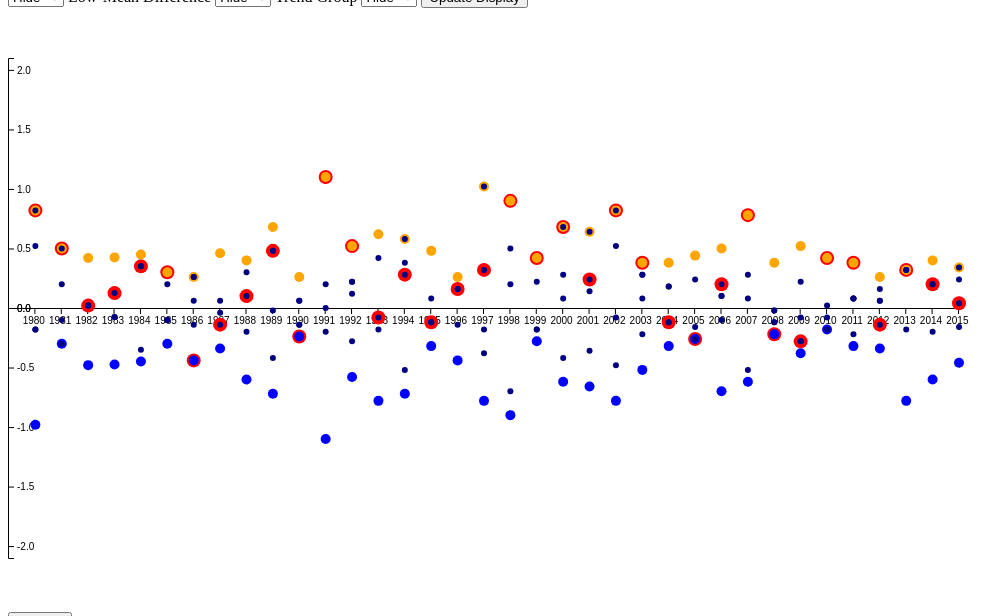
D3 v4 page, settled after 360 driven frames (6 s of simulated time); the page loaded 1 data file(s).


        // setup width and height of the svg canvas
        var width = 1000;
        var height = 300;

        // flags for control buttons
        var scaleSwitch = 0;
        var currentData = document.getElementById("dataset").value;

        // stats
        var years, minScore, differenceData, maxWinMeanDiff, maxLowMeanDiff;

        // scalers
        var xscale, pyscale, nyscale, yscale;

        // axes
        var xaxis, pyaxis, nyaxis, yaxis;

        // are axes already append to the svg (initial as false)
        var axesExist = false;

        // create a svg tag
        var svg = d3.select("body")
            .append("svg")
            .attr("width", width)
            .attr("height", 2 * height);

        // process the data
        const leading_actor_dataset = [];
        const leading_actress_dataset = [];

        var leading_actor = [];
        var leading_actress = [];


        var shit = "shit";
    

        // open csv file for the first design
        d3.csv("./data/result1.csv", function(data) {

            dataProcessing(data);
            leading_actor_dataset.forEach(function(d) {
                leading_actor.push(d);
            });
            leading_actor = leading_actor.slice(31);

            leading_actress_dataset.forEach(function(d) {
                leading_actress.push(d);
            });
            leading_actress = leading_actress.slice(21);
            console.log(leading_actress);

            // ------------ data processing finished -----------


            // draw the first design, target dataset as param
            firstDesign(leading_actor);
            trendGroup();
            update();
        });

        // open csv file for the second design
    
// ── func/firstDesign.js
function firstDesign(dataset) {
    // extract year array
    years = Array.from(dataset, d => d["year"]);
    years.unshift("");

    // calculate stats
    minScore = d3.min(dataset, function(d) {
        return d["lowScore"];
    });

    differenceData = dataset.map(function(d) {
        return {
            "high-mean": d["highScore"] - d["mean"],
            "low-mean": d["lowScore"] - d["mean"],
            "mean": d["mean"]
        };
    });

    maxWinMeanDiff = d3.max(differenceData, function(d) {
        return d["high-mean"];
    });

    maxLowMeanDiff = d3.min(differenceData, function(d) {
        return d["low-mean"];
    });


    // setup scalers
    xscale = d3.scaleLinear()
        .domain([0, dataset.length])
        .range([0, width - 50]);

    pyscale = d3.scaleLinear()
        .domain([0, maxWinMeanDiff + 1])
        .range([height, 50]);

    nyscale = d3.scaleLinear()
        .domain([0, -maxWinMeanDiff - 1])
        .range([height, height + 250]);

    yscale = d3.scaleLinear()
        .domain([-maxWinMeanDiff, maxWinMeanDiff])
        .range([height + 250, height - 250]);

    // setup horizontal axis
    xaxis = d3.axisBottom(xscale)
        .tickValues(Array.from(new Array(dataset.length + 1), (val, index) => index))
        .tickFormat(function(d, i) {
            return years[i];
        });

    // draw x-axis
    svg.append("g")
        .attr("id", "x-axis")
        .attr("transform", "translate(0, " + height + ")")
        .call(xaxis)
        .selectAll("text")
        .style("text-anchor", "end")
        .attr("dx", "1em");

    // setup vertical axis
    pyaxis = d3.axisRight(pyscale).ticks(6);
    nyaxis = d3.axisRight(nyscale).ticks(6);
    yaxis = d3.axisRight(yscale);

    // draw vertical axis
    svg.append("g")
        .attr("id", "py-axis")
        .call(pyaxis);
    svg.append("g")
        .attr("id", "ny-axis")
        .call(nyaxis);

    // draw high-mean differences
    svg.selectAll(".high-mean")
        .data(differenceData)
        .enter()
        .append("rect")
        .attr("class", "high-mean")
        .style("fill", "green")
        .attr("width", 2)
        .attr("x", function(d, i) {
            return xscale(i + 1);
        })
        .attr("y", function(d, i) {
            return pyscale(d["high-mean"]);
        })
        .attr("height", function(d, i) {
            return height - pyscale(d["high-mean"]);
        });

    // draw low-mean differences
    svg.selectAll(".low-mean")
        .data(differenceData)
        .enter()
        .append("rect")
        .attr("class", "low-mean")
        .style("fill", "pink")
        .attr("width", 2)
        .attr("x", function(d, i) {
            return xscale(i + 1);
        })
        .attr("y", height)
        .attr("height", function(d, i) {
            return nyscale(d["low-mean"]) - height;
        });

    // draw winning movies
    svg.selectAll(".winning")
        .data(dataset)
        .enter()
        .append("circle")
        .attr("class", "winning")
        .style("fill", "red")
        .attr("r", 7)
        .attr("cx", function(d, i) {
            return xscale(i + 1) + 1;
        })
        .attr("cy", function(d, i) {
            if (d['year'] == "1985" || d['year'] == "1994") {
                console.log(d["winScore"], d["mean"])
            }
            return pyscale(d["winScore"] - d["mean"]);
        });

    // draw high score movies
    svg.selectAll(".highScore")
        .data(dataset)
        .enter()
        .append("circle")
        .attr("class", "highScore")
        .style("fill", "orange")
        .attr("r", 5)
        .attr("cx", function(d, i) {
            return xscale(i + 1) + 1;
        })
        .attr("cy", function(d, i) {
            return nyscale(d["highScore"] - d["mean"]);
        });

    // draw low score movies
    svg.selectAll(".lowScore")
        .data(dataset)
        .enter()
        .append("circle")
        .attr("class", "lowScore")
        .style("fill", "blue")
        .attr("r", 5)
        .attr("cx", function(d, i) {
            return xscale(i + 1) + 1;
        })
        .attr("cy", function(d, i) {
            return nyscale(d["lowScore"] - d["mean"]);
        });

    // draw other movies
    svg.selectAll(".others")
        .data(dataset)
        .enter()
        .each(function(d, i) {
            d3.select(this).selectAll(".others")
                .data(d["others"]).enter()
                .append("circle")
                .attr("class", "other")
                .style("fill", "navy")
                .attr("r", 3)
                .attr("cx", function(ele, j) {
                    return xscale(i + 1) + 1;
                })
                .attr("cy", function(ele) {
                    return nyscale(ele[1]);
                })
        });
}



function hideHighMean() {
    const opacity = document.getElementById("py-axis").style.opacity === "" ? 1 : document.getElementById("py-axis").style.opacity;
    // new opacity
    var newOpacity = opacity == 1 ? 0 : 1;

    // change opacity of py-axis
    svg.select("#py-axis")
        .transition()
        .duration(500)
        .style("opacity", newOpacity);

    // change text for the button
    document.getElementById("upperBtn").innerHTML = newOpacity === 1 ? "Observe the changing of mean-lowScore differences" : "Redo";

    // select win-mean rectangles and change opacity of win-mean rectangles
    svg.selectAll(".high-mean")
        .transition()
        .duration(500)
        .style("opacity", newOpacity);


    // select and change display of highScore movies
    svg.selectAll(".highScore")
        .transition()
        .duration(500)
        .style("opacity", newOpacity);

    // select and change display of other movies
    svg.selectAll(".other")
        .transition()
        .duration(500)
        .style("opacity", newOpacity);
}


function hideLowMean() {
    const opacity = document.getElementById("ny-axis").style.opacity === "" ? 1 : document.getElementById("ny-axis").style.opacity;
    // new opacity
    var newOpacity = opacity == 1 ? 0 : 1;

    // change opacity of ny-axis
    svg.select("#ny-axis")
        .transition()
        .duration(500)
        .style("opacity", newOpacity);

    // change text for the button
    document.getElementById("lowerBtn").innerHTML = newOpacity === 1 ? "Observe the changing of mean-lowScore differences" : "Redo";

    // select low-mean rectangles and change opacity of low-mean rectangles
    svg.selectAll(".low-mean")
        .transition()
        .duration(500)
        .style("opacity", newOpacity);

    // select and change display of lowScore movies
    svg.selectAll(".lowScore")
        .transition()
        .duration(500)
        .style("opacity", newOpacity);

    // select and change display of other movies
    svg.selectAll(".other")
        .transition()
        .duration(500)
        .style("opacity", newOpacity);
}


function rescale() {
    // check if dataset has been changed
    var newDataset = document.getElementById("dataset").value;
    if (newDataset != currentData) {
        currentData = newDataset;
        dataset = currentData == "actor" ? leading_actor : leading_actress;
        redraw(dataset);
    }

    var newMax = scaleSwitch == 0 ? 10 : maxWinMeanDiff + 1;
    var newMin = scaleSwitch == 0 ? minScore - 1 : 0;
    var numOfTicks = scaleSwitch == 0 ? 10 : 5;
    scaleSwitch = newMax == 10 ? 1 : 0;
    pyaxis = d3.axisRight(pyscale).ticks(numOfTicks);

    // rescale the positive yaxis
    pyscale.domain([newMin, newMax]);
    svg.select("#py-axis")
        .transition()
        .duration(1000)
        .call(pyaxis);

    // rescale winning movies points
    svg.selectAll(".winning")
        .transition()
        .duration(1000)
        .attr("cy", function(d, i) {
            return scaleSwitch == 0 ? pyscale(d["winScore"] - d["mean"]) : pyscale(d["winScore"]);
        })
        .on('start', function() {
            // remove the previous trend group every time rescaling
            svg.selectAll(".trendGroup")
                .transition()
                .delay((d, i) => i * 20)
                .remove();
        });

    // rescale highScore movie points
    svg.selectAll(".highScore")
        .transition()
        .duration(1000)
        .attr("cy", function(d, i) {
            return scaleSwitch == 0 ? pyscale(d["highScore"] - d["mean"]) : pyscale(d["highScore"]);
        });

    // rescale lowScore movie points
    svg.selectAll(".lowScore")
        .transition()
        .duration(1000)
        .attr("cy", function(d, i) {
            return scaleSwitch == 0 ? nyscale(d["lowScore"] - d["mean"]) : pyscale(d["lowScore"]);
        });

    // rescale other nominated movie points
    svg.selectAll(".other")
        .transition()
        .duration(1000)
        .attr("cy", function(d, i) {
            return scaleSwitch == 0 ? pyscale(d[1]) : pyscale(d[0]);
        });

    // hide rectangles
    svg.selectAll(".high-mean,.low-mean")
        .transition()
        .duration(500)
        .style("opacity", 0);


    // hide ny-axis
    svg.select("#ny-axis")
        .transition()
        .duration(1000)
        .style("opacity", function(d) {
            return scaleSwitch == 0 ? 1 : 0;
        }).on('end', function() {
            // after transition, redraw trendgroup;
            trendGroup();
        });

}

function trendGroup() {
    // this is how to get the coordinates
    // svg.selectAll(".highScore").each(function(d) {
    // 	console.log(d3.select(this).attr("cx"));
    // });

    // get the trendgroup display value
    const display = document.getElementById("trendGroup").value;

    // get the starting coodinates
    const x0 = [];
    const y0 = [];
    const y1 = [];
    const groupInfo = [];
    const maxWidth = width / years.length;
    svg.selectAll(".highScore").each(function(d) {
        x0.push(parseFloat(d3.select(this).attr("cx")));
    });
    svg.selectAll(".highScore").each(function(d) {
        y0.push(parseFloat(d3.select(this).attr("cy")));
    });
    svg.selectAll(".lowScore").each(function(d) {
        y1.push(parseFloat(d3.select(this).attr("cy")));
    });

    const interval = width / years.length - 1;

    for (let i = 0; i < x0.length; i++) {
        if (i == 0) {
            groupInfo.push({
                'x0': x0[i],
                'y0': y0[i],
                'deltaX': trendAlgo(interval / 2, Math.abs(y1[1] - y0[1] - y1[0] + y0[1])),
                'deltaY': y1[i] - y0[i],
                'year': years[i + 1]
            });
        } else if (i < x0.length - 1) {
            groupInfo.push({
                'x0': x0[i] - trendAlgo(interval / 2, Math.abs(y1[i] - y0[i] - y1[i - 1] + y0[i - 1])),
                'y0': y0[i],
                'deltaX': trendAlgo(interval / 2, Math.abs(y1[i] - y0[i] - y1[i - 1] + y0[i - 1])) + trendAlgo(interval / 2, Math.abs(y1[i + 1] - y0[i + 1] - y1[i] + y0[i])),
                'deltaY': y1[i] - y0[i],
                'year': years[i + 1]
            });
        } else {
            groupInfo.push({
                'x0': x0[i] - trendAlgo(interval / 2, Math.abs(y1[i] - y0[i] - y1[i - 1] + y0[i - 1])),
                'y0': y0[i],
                'deltaX': trendAlgo(interval / 2, Math.abs(y1[i] - y0[i] - y1[i - 1] + y0[i - 1])),
                'deltaY': y1[i] - y0[i],
                'year': years[i + 1]
            });
        }
    }

    const maxDeltaX = d3.max(groupInfo, function(d) {
        return d["deltaX"];
    });

    const meanDeltaX = d3.mean(groupInfo, function(d) {
        return d["deltaX"];
    })

    svg.selectAll(".trendGroups")
        .data(groupInfo)
        .enter()
        .append("rect")
        .transition()
        .delay((d, i) => i * 20)
        .attr("class", "trendGroup")
        .attr("display", display)
        .style("fill", "indigo")
        .style("opacity", d => sigmoid(sigmoid(d['deltaX'] - meanDeltaX)))
        .attr("width", d => d['deltaX'])
        .attr("x", d => d['x0'])
        .attr("y", d => d['y0'])
        .attr("rx", d => d['deltaX'] / 3)
        .attr("ry", d => d['deltaX'] / 3)
        .attr("height", (d, i) => d['deltaY']);


}


function update() {
    // check if dataset has been changed
    var newDataset = document.getElementById("dataset").value;
    if (newDataset != currentData) {
        currentData = newDataset;
        dataset = currentData == "actor" ? leading_actor : leading_actress;
        redraw(dataset);
    }
    // get opacity value for winning movies
    var newOpacity = document.getElementById("winner").value;
    // update display of winner movies
    svg.selectAll(".winning")
        .transition()
        .duration(500)
        .style("opacity", newOpacity);

    // get opacity value for high scores
    newOpacity = document.getElementById("highScores").value
    // update display of high scores
    svg.selectAll(".highScore")
        .transition()
        .duration(500)
        .style("opacity", newOpacity);

    // get opacity value for low scores
    newOpacity = document.getElementById("lowScores").value
    // update display of high scores
    svg.selectAll(".lowScore")
        .transition()
        .duration(500)
        .style("opacity", newOpacity);

    // get opacity value for other movies
    newOpacity = document.getElementById("others").value
    // update display of high scores
    svg.selectAll(".other")
        .transition()
        .duration(500)
        .style("opacity", newOpacity);

    // get opacity value for high-mean diff rects
    newOpacity = document.getElementById("HMDiff").value
    // update display of high scores
    svg.selectAll(".high-mean")
        .transition()
        .duration(500)
        .style("opacity", newOpacity);

    // get opacity value for low-mean diff rects
    newOpacity = document.getElementById("LMDiff").value
    // update display of high scores
    svg.selectAll(".low-mean")
        .transition()
        .duration(500)
        .style("opacity", newOpacity);

    // get display value for group trend
    var newDisplay = document.getElementById("trendGroup").value;
    // update display of group trend
    svg.selectAll(".trendGroup")
        .transition()
        .delay((d, i) => i * 20)
        .attr("display", newDisplay);
}


function trendAlgo(c, t) {
    return (c - 1) * Math.pow(Math.E, -0.03 * t) + 1;
}

function sigmoid(t) {
    return 1 / (1 + Math.pow(Math.E, -t));
}

function changeScale() {
    rescale();
}

function redraw(dataset) {
    // remove all elements in the svg
    d3.select("svg").selectAll("*")
        .remove();

    // redraw
    firstDesign(dataset);
}

// ── func/preprocessing.js
function dataProcessing(data) {
    data.forEach(function(d) {
        if (d['award'] == 'Actor' || d['award'] == 'Actor in a Leading Role') {
            // if that year already in dataset
            if (leading_actor_dataset[d['year']]) {
                // is this movie a winning movie?
                if (d['winner'] == '1') {
                    leading_actor_dataset[d['year']]['winScore'] = parseFloat(d['vote_average']);
                }
                if (d['vote_average'] < leading_actor_dataset[d['year']]['lowScore']) {
                    if (d['year'] == '1987') {
                        console.log("1");
                    }
                    var temp = leading_actor_dataset[d['year']]['lowScore'];
                    leading_actor_dataset[d['year']]['lowScore'] = parseFloat(d['vote_average']);
                    leading_actor_dataset[d['year']]['others'].push([temp]);
                } else if (d['vote_average'] > leading_actor_dataset[d['year']]['highScore']) {
                    var temp = leading_actor_dataset[d['year']]['highScore'];
                    leading_actor_dataset[d['year']]['highScore'] = parseFloat(d['vote_average']);
                    // if nbOfMovies is 1 just modify the highScore, no need to push
                    if (leading_actor_dataset[d['year']]['nbOfMovies'] > 1) {
                        leading_actor_dataset[d['year']]['others'].push([temp]);
                    }
                } else {
                    leading_actor_dataset[d['year']]['others'].push([parseFloat(d['vote_average']), 0]);
                }
                // update the totalScore
                leading_actor_dataset[d['year']]['totalScore'] += parseFloat(d['vote_average']);
                // update the number of movies
                leading_actor_dataset[d['year']]['nbOfMovies'] += 1;
                // update the mean
                leading_actor_dataset[d['year']]['mean'] = leading_actor_dataset[d['year']]['totalScore'] / leading_actor_dataset[d['year']]['nbOfMovies'];
                // update the difference
                leading_actor_dataset[d['year']]['others'].forEach(function(ele) {
                    ele[1] = ele[0] - leading_actor_dataset[d['year']]['mean'];
                });
            } else {
                leading_actor_dataset[d['year']] = {};
                // add the year field
                leading_actor_dataset[d['year']]['year'] = d['year'];
                // initialize field totalScore, nbOfMovies, and others
                leading_actor_dataset[d['year']]['totalScore'] = 0;
                leading_actor_dataset[d['year']]['nbOfMovies'] = 0;
                leading_actor_dataset[d['year']]['others'] = [];
                // is this movie a winning movie?
                if (d['winner'] == '1') {
                    leading_actor_dataset[d['year']]['winScore'] = parseFloat(d['vote_average']);
                }
                // set the current lowScore
                leading_actor_dataset[d['year']]['lowScore'] = parseFloat(d['vote_average']);
                // set the current highScore
                leading_actor_dataset[d['year']]['highScore'] = parseFloat(d['vote_average']);
                // update the totalScore
                leading_actor_dataset[d['year']]['totalScore'] += parseFloat(d['vote_average']);
                // update number of movies
                leading_actor_dataset[d['year']]['nbOfMovies'] += 1;
                // update the mean
                leading_actor_dataset[d['year']]['mean'] = leading_actor_dataset[d['year']]['totalScore'] / leading_actor_dataset[d['year']]['nbOfMovies'];
            }
        }
    });


    data.forEach(function(d) {
        if (d['award'] == 'Actress' || d['award'] == 'Actress in a Leading Role') {
            // if that year already in dataset
            if (leading_actress_dataset[d['year']]) {
                // is this movie a winning movie?
                if (d['winner'] == '1') {
                    leading_actress_dataset[d['year']]['winScore'] = parseFloat(d['vote_average']);
                }
                if (d['vote_average'] < leading_actress_dataset[d['year']]['lowScore']) {
                    if (d['year'] == '1987') {
                        console.log("1");
                    }
                    var temp = leading_actress_dataset[d['year']]['lowScore'];
                    leading_actress_dataset[d['year']]['lowScore'] = parseFloat(d['vote_average']);
                    leading_actress_dataset[d['year']]['others'].push([temp]);
                } else if (d['vote_average'] > leading_actress_dataset[d['year']]['highScore']) {
                    var temp = leading_actress_dataset[d['year']]['highScore'];
                    leading_actress_dataset[d['year']]['highScore'] = parseFloat(d['vote_average']);
                    // if nbOfMovies is 1 just modify the highScore, no need to push
                    if (leading_actress_dataset[d['year']]['nbOfMovies'] > 1) {
                        leading_actress_dataset[d['year']]['others'].push([temp]);
                    }
                } else {
                    leading_actress_dataset[d['year']]['others'].push([parseFloat(d['vote_average']), 0]);
                }
                // update the totalScore
                leading_actress_dataset[d['year']]['totalScore'] += parseFloat(d['vote_average']);
                // update the number of movies
                leading_actress_dataset[d['year']]['nbOfMovies'] += 1;
                // update the mean
                leading_actress_dataset[d['year']]['mean'] = leading_actress_dataset[d['year']]['totalScore'] / leading_actress_dataset[d['year']]['nbOfMovies'];
                // update the difference
                leading_actress_dataset[d['year']]['others'].forEach(function(ele) {
                    ele[1] = ele[0] - leading_actress_dataset[d['year']]['mean'];
                });
            } else {
                leading_actress_dataset[d['year']] = {};
                // add the year field
                leading_actress_dataset[d['year']]['year'] = d['year'];
                // initialize field totalScore, nbOfMovies, and others
                leading_actress_dataset[d['year']]['totalScore'] = 0;
                leading_actress_dataset[d['year']]['nbOfMovies'] = 0;
                leading_actress_dataset[d['year']]['others'] = [];
                // is this movie a winning movie?
                if (d['winner'] == '1') {
                    leading_actress_dataset[d['year']]['winScore'] = parseFloat(d['vote_average']);
                }
                // set the current lowScore
                leading_actress_dataset[d['year']]['lowScore'] = parseFloat(d['vote_average']);
                // set the current highScore
                leading_actress_dataset[d['year']]['highScore'] = parseFloat(d['vote_average']);
                // update the totalScore
                leading_actress_dataset[d['year']]['totalScore'] += parseFloat(d['vote_average']);
                // update number of movies
                leading_actress_dataset[d['year']]['nbOfMovies'] += 1;
                // update the mean
                leading_actress_dataset[d['year']]['mean'] = leading_actress_dataset[d['year']]['totalScore'] / leading_actress_dataset[d['year']]['nbOfMovies'];
            }
        }
    });
}


### data: data/result1.csv, 109585 bytes — head not shown